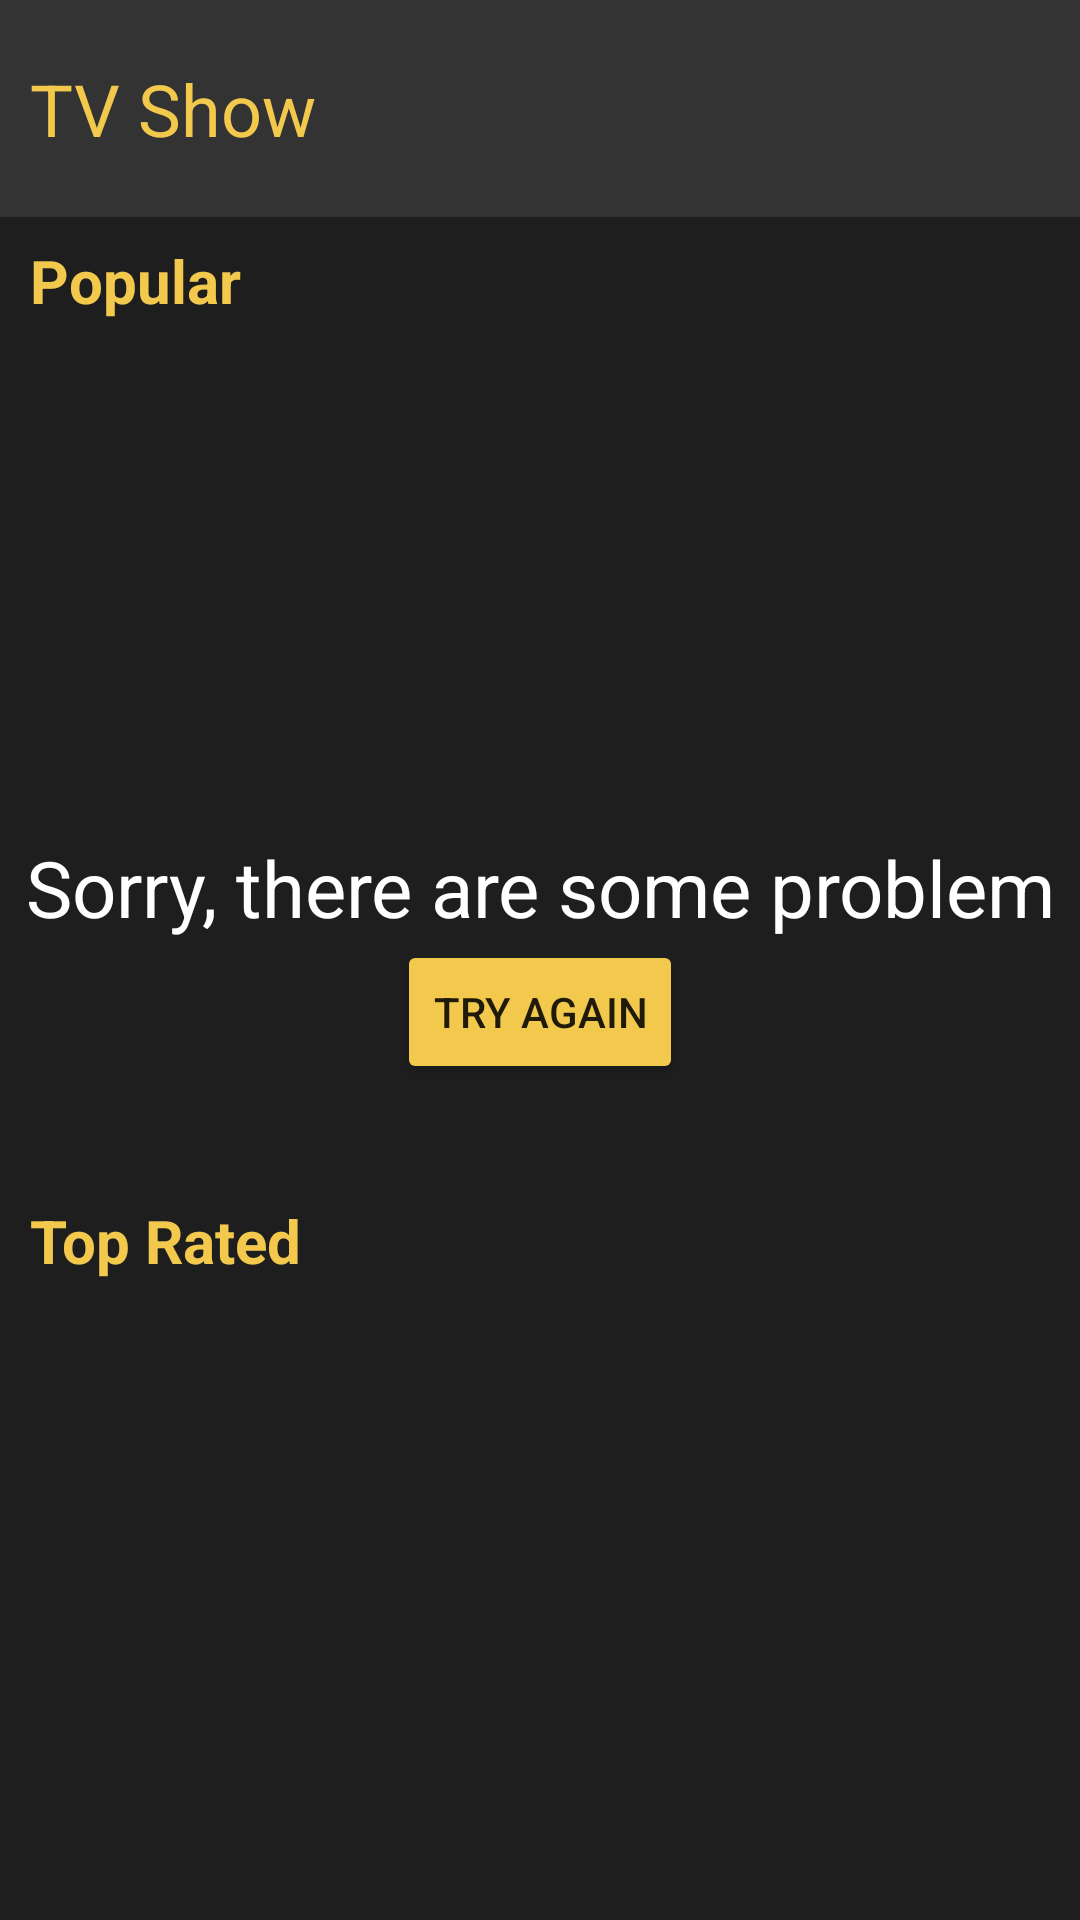

Write the Android layout XML for this screen, with the resource values it uses.
<!-- AndroidManifest.xml: application theme Theme.CatMov -->
<!-- res/layout/fragmenta_tv_show.xml -->
<?xml version="1.0" encoding="utf-8"?>
<androidx.coordinatorlayout.widget.CoordinatorLayout xmlns:android="http://schemas.android.com/apk/res/android"
    xmlns:app="http://schemas.android.com/apk/res-auto"
    xmlns:tools="http://schemas.android.com/tools"
    android:layout_width="match_parent"
    android:layout_height="match_parent"
    android:background="@color/dark"
    tools:context=".presentation.ui.tv.TVFragment">

    <com.google.android.material.appbar.AppBarLayout
        android:id="@+id/app_bar"
        android:layout_width="match_parent"
        android:layout_height="wrap_content"
        android:background="@color/dark">

        <com.google.android.material.appbar.CollapsingToolbarLayout
            android:layout_width="match_parent"
            android:layout_height="wrap_content"
            app:collapsedTitleGravity="center"
            app:collapsedTitleTextColor="@color/yellow_primary"
            app:contentScrim="@color/black"
            app:expandedTitleGravity="bottom"
            app:expandedTitleMarginEnd="16dp"
            app:expandedTitleTextColor="@android:color/transparent"
            app:layout_scrollFlags="scroll|exitUntilCollapsed|snap"
            app:scrimAnimationDuration="250"
            app:scrimVisibleHeightTrigger="250dp"
            app:title="@string/top_rated"
            app:titleCollapseMode="fade">

            <androidx.constraintlayout.widget.ConstraintLayout
                android:layout_width="match_parent"
                android:layout_height="wrap_content"
                android:background="@color/black"
                android:paddingVertical="20dp">

                <TextView
                    android:layout_width="match_parent"
                    android:layout_height="match_parent"
                    android:layout_marginStart="10dp"
                    android:layout_marginTop="10dp"
                    android:text="@string/tv_show"
                    android:textColor="@color/yellow_primary"
                    android:textSize="24sp" />

            </androidx.constraintlayout.widget.ConstraintLayout>

            <TextView
                android:layout_width="match_parent"
                android:layout_height="match_parent"
                android:layout_marginStart="10dp"
                android:layout_marginTop="80dp"
                android:text="@string/popular"
                android:textColor="@color/yellow_primary"
                android:textSize="20sp"
                android:textStyle="bold" />

            <androidx.recyclerview.widget.RecyclerView
                android:id="@+id/rv_popular_tv_show"
                android:layout_width="match_parent"
                android:layout_height="match_parent"
                android:layout_marginTop="100dp"
                android:orientation="horizontal"
                app:layoutManager="androidx.recyclerview.widget.LinearLayoutManager"
                tools:listitem="@layout/item_tv_shows_popular" />

            <TextView
                android:layout_width="match_parent"
                android:layout_height="match_parent"
                android:layout_marginStart="10dp"
                android:layout_marginTop="400dp"
                android:text="@string/top_rated"
                android:textColor="@color/yellow_primary"
                android:textSize="20sp"
                android:textStyle="bold" />

            <androidx.appcompat.widget.Toolbar
                android:id="@+id/toolbar"
                android:layout_width="match_parent"
                android:layout_height="?attr/actionBarSize"
                android:background="@android:color/transparent"
                app:layout_collapseMode="pin"
                app:popupTheme="@style/ThemeOverlay.AppCompat.Light"
                app:titleTextColor="@color/yellow_primary" />

        </com.google.android.material.appbar.CollapsingToolbarLayout>

    </com.google.android.material.appbar.AppBarLayout>

    <androidx.recyclerview.widget.RecyclerView
        android:id="@+id/rv_top_rated_tv_show"
        android:layout_width="match_parent"
        android:layout_height="match_parent"
        app:layout_behavior="com.google.android.material.appbar.AppBarLayout$ScrollingViewBehavior"
        tools:listitem="@layout/item_tv_shows_top_rated" />

    <ProgressBar
        android:id="@+id/progress_bar"
        android:layout_width="80dp"
        android:layout_height="80dp"
        android:layout_gravity="center"
        android:visibility="gone" />

    <LinearLayout
        android:id="@+id/ll_error"
        android:layout_width="match_parent"
        android:layout_height="match_parent"
        android:gravity="center"
        android:orientation="vertical">

        <TextView
            android:id="@+id/tv_error"
            android:layout_width="wrap_content"
            android:layout_height="wrap_content"
            android:layout_gravity="center"
            android:text="@string/sorry"
            android:textAlignment="center"
            android:textColor="@color/white"
            android:textSize="26sp" />

        <androidx.appcompat.widget.AppCompatButton
            android:id="@+id/btn_retry"
            android:layout_width="wrap_content"
            android:layout_height="wrap_content"
            android:layout_gravity="center"
            android:backgroundTint="@color/yellow_primary"
            android:text="@string/try_again" />
    </LinearLayout>

</androidx.coordinatorlayout.widget.CoordinatorLayout>
<!-- res/layout/item_tv_shows_popular.xml (included above) -->
<?xml version="1.0" encoding="utf-8"?>
<androidx.cardview.widget.CardView xmlns:android="http://schemas.android.com/apk/res/android"
    xmlns:app="http://schemas.android.com/apk/res-auto"
    xmlns:tools="http://schemas.android.com/tools"
    android:layout_width="150dp"
    android:layout_height="wrap_content"
    android:layout_margin="10dp"
    app:cardBackgroundColor="@color/black"
    app:cardCornerRadius="10dp">

    <androidx.constraintlayout.widget.ConstraintLayout
        android:layout_width="match_parent"
        android:layout_height="wrap_content">

        <ImageView
            android:id="@+id/iv_tv_poster"
            android:layout_width="0dp"
            android:layout_height="260dp"
            android:adjustViewBounds="true"
            android:scaleType="centerCrop"
            app:layout_constraintBottom_toBottomOf="parent"
            app:layout_constraintEnd_toEndOf="parent"
            app:layout_constraintStart_toStartOf="parent"
            app:layout_constraintTop_toTopOf="parent"
            tools:src="@tools:sample/backgrounds/scenic" />

        <androidx.constraintlayout.widget.ConstraintLayout
            android:id="@+id/cl_child"
            android:layout_width="match_parent"
            android:layout_height="120dp"
            android:background="@color/black75"
            app:layout_constraintBottom_toBottomOf="@+id/iv_tv_poster">

            <TextView
                android:id="@+id/tv_tv_title"
                android:layout_width="0dp"
                android:layout_height="wrap_content"
                android:layout_marginHorizontal="10dp"
                android:layout_marginTop="5dp"
                android:ellipsize="end"
                android:fontFamily="sans-serif-medium"
                android:maxLines="1"
                android:textColor="@color/white"
                android:textSize="16sp"
                android:textStyle="bold"
                app:layout_constraintEnd_toEndOf="parent"
                app:layout_constraintStart_toStartOf="parent"
                app:layout_constraintTop_toTopOf="parent"
                tools:text="Title" />

            <TextView
                android:id="@+id/tv_overview"
                android:layout_width="0dp"
                android:layout_height="wrap_content"
                android:layout_marginTop="10dp"
                android:ellipsize="end"
                android:fontFamily="sans-serif"
                android:maxLines="2"
                android:textColor="@color/white"
                android:textSize="16sp"
                app:layout_constraintEnd_toEndOf="@+id/tv_tv_title"
                app:layout_constraintStart_toStartOf="@+id/tv_tv_title"
                app:layout_constraintTop_toBottomOf="@id/tv_tv_title"
                tools:text="@tools:sample/lorem/random" />

            <ImageView
                android:id="@+id/iv_movie_rating"
                android:layout_width="30dp"
                android:layout_height="30dp"
                android:layout_marginBottom="10dp"
                android:src="@drawable/ic_star"
                app:layout_constraintBottom_toBottomOf="parent"
                app:layout_constraintStart_toStartOf="@id/tv_overview"
                app:tint="@color/yellow_primary" />

            <TextView
                android:id="@+id/tv_vote_average"
                android:layout_width="0dp"
                android:layout_height="wrap_content"
                android:layout_marginStart="10dp"
                android:fontFamily="sans-serif-medium"
                android:maxLines="3"
                android:textColor="@color/white"
                android:textSize="16sp"
                app:layout_constraintBottom_toBottomOf="@+id/iv_movie_rating"
                app:layout_constraintStart_toEndOf="@+id/iv_movie_rating"
                app:layout_constraintTop_toTopOf="@+id/iv_movie_rating"
                tools:text="9.0" />

        </androidx.constraintlayout.widget.ConstraintLayout>
    </androidx.constraintlayout.widget.ConstraintLayout>


</androidx.cardview.widget.CardView>
<!-- res/layout/item_tv_shows_top_rated.xml (included above) -->
<?xml version="1.0" encoding="utf-8"?>
<androidx.cardview.widget.CardView xmlns:android="http://schemas.android.com/apk/res/android"
    xmlns:app="http://schemas.android.com/apk/res-auto"
    xmlns:tools="http://schemas.android.com/tools"
    android:layout_width="match_parent"
    android:layout_height="wrap_content"
    android:layout_margin="10dp"
    app:cardBackgroundColor="@color/black"
    app:cardCornerRadius="10dp">

    <androidx.constraintlayout.widget.ConstraintLayout
        android:layout_width="match_parent"
        android:layout_height="wrap_content">

        <ImageView
            android:id="@+id/iv_tv_poster"
            android:layout_width="110dp"
            android:layout_height="130dp"
            android:scaleType="fitXY"
            app:layout_constraintBottom_toBottomOf="parent"
            app:layout_constraintStart_toStartOf="parent"
            app:layout_constraintTop_toTopOf="parent"
            tools:src="@tools:sample/backgrounds/scenic" />

        <TextView
            android:id="@+id/tv_tv_title"
            android:layout_width="0dp"
            android:layout_height="wrap_content"
            android:layout_marginHorizontal="10dp"
            android:ellipsize="end"
            android:fontFamily="sans-serif-medium"
            android:maxLines="1"
            android:textColor="@color/white"
            android:textSize="16sp"
            android:textStyle="bold"
            app:layout_constraintEnd_toEndOf="parent"
            app:layout_constraintStart_toEndOf="@+id/iv_tv_poster"
            app:layout_constraintTop_toTopOf="@+id/iv_tv_poster"
            tools:text="Title" />

        <TextView
            android:id="@+id/tv_overview"
            android:layout_width="0dp"
            android:layout_height="wrap_content"
            android:ellipsize="end"
            android:fontFamily="sans-serif"
            android:maxLines="2"
            android:textColor="@color/white"
            android:textSize="16sp"
            app:layout_constraintBottom_toTopOf="@+id/iv_tv_rating"
            app:layout_constraintEnd_toEndOf="@id/tv_tv_title"
            app:layout_constraintStart_toStartOf="@id/tv_tv_title"
            app:layout_constraintTop_toBottomOf="@+id/tv_tv_title"
            tools:text="@tools:sample/lorem/random" />

        <ImageView
            android:id="@+id/iv_tv_rating"
            android:layout_width="30dp"
            android:layout_height="30dp"
            android:layout_marginStart="10dp"
            android:layout_marginBottom="10dp"
            android:src="@drawable/ic_star"
            app:layout_constraintBottom_toBottomOf="parent"
            app:layout_constraintStart_toEndOf="@id/iv_tv_poster"
            app:tint="@color/yellow_primary" />

        <TextView
            android:id="@+id/tv_vote_average"
            android:layout_width="0dp"
            android:layout_height="wrap_content"
            android:layout_marginStart="10dp"
            android:fontFamily="sans-serif-medium"
            android:maxLines="3"
            android:textColor="@color/white"
            android:textSize="16sp"
            app:layout_constraintBottom_toBottomOf="@+id/iv_tv_rating"
            app:layout_constraintStart_toEndOf="@+id/iv_tv_rating"
            app:layout_constraintTop_toTopOf="@+id/iv_tv_rating"
            tools:text="9.0" />

    </androidx.constraintlayout.widget.ConstraintLayout>

</androidx.cardview.widget.CardView>
<!-- resources referenced by this layout -->
<resources>
  <color name="black">#333333</color>
  <color name="black75">#BF333333</color>
  <color name="dark">#1E1E1E</color>
  <color name="white">#FFFFFFFF</color>
  <color name="yellow_primary">#F2C94C</color>
  <string name="popular">Popular</string>
  <string name="sorry">Sorry, there are some problem</string>
  <string name="top_rated">Top Rated</string>
  <string name="try_again">Try again</string>
  <string name="tv_show">TV Show</string>
  <style name="Theme.CatMov" parent="Theme.MaterialComponents.Light.NoActionBar">
          
          <item name="colorPrimary">@color/yellow_primary</item>
          <item name="colorPrimaryVariant">@color/yellow_dark</item>
          <item name="colorOnPrimary">@color/white</item>
          
          <item name="colorSecondary">@color/yellow_dark</item>
          <item name="colorSecondaryVariant">@color/yellow_dark</item>
          <item name="colorOnSecondary">@color/black</item>
          
          <item name="android:statusBarColor" tools:targetApi="l">@color/black</item>
          
          <item name="android:forceDarkAllowed" tools:targetApi="q">false</item>
          <item name="android:windowLightNavigationBar" tools:targetApi="o_mr1">true</item>
      </style>
  <color name="yellow_dark">#EAB71E</color>
</resources>
